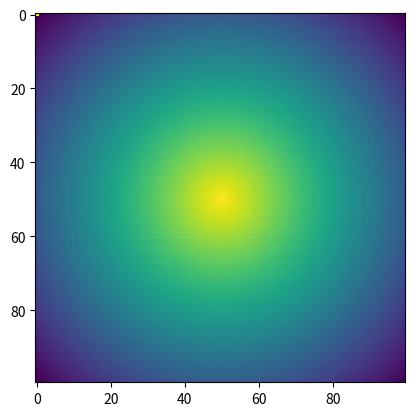

Write Python code to recreate this figure.
from __future__ import print_function, division #compatibility py2 - py3
import random, math, numpy
import matplotlib.pyplot as plt

V = 2e-6
DT = 0.2
L = 100e-6
P1 = 0.9
P2 = 0.5
N = 10

def get_density(x,y): #version A
    return 1./(1.+math.hypot(x-L/2.,y-L/2.))

##def get_density(x,y): #version B
##    return float(math.hypot(x-L/2.,y-L/2.) < 15e-6)


def draw(b_list, n, t):
    m = numpy.zeros((n,n))
    for x in range(n):
        for y in range(n):
            m[x,y] = get_density(x*L/n,y*L/n)
    for bacteria in b_list:
        x,y = int(bacteria.x), int(bacteria.y)
        m[x,y] = 1.
    plt.imshow(m) #add interpolation='None' for non-smoothed image
    plt.savefig("2bacteria"+str(t)+".png")
##    plt.show() #directly show the image

class Bacteria(object):

    def __init__(self, x, y):
        self.x = x
        self.y = y
        self.vx = None
        self.vy = None
        self.randomize_velocity()
        self.old_density = get_density(self.x, self.y)

    def randomize_velocity(self):
        alpha = random.random()*math.pi*2
        self.vx = math.cos(alpha) * V
        self.vy = math.sin(alpha) * V
        assert (math.hypot(self.vx, self.vy) - V) < 0.0000001

    def update(self):
        current_density = get_density(self.x, self.y)
        go_forward = False
        if current_density > self.old_density:
            ######  Question 1 #########
            if random.random() < P1:
                go_forward = True
        else:
            ######  Question 2 #########
            if random.random() < P2:
                go_forward = True
        if not go_forward:
            ######  Question 3 #########
            self.randomize_velocity()         
        self.x += self.vx * DT
        self.y += self.vy * DT
        #domain periodicity:
        self.x %= L
        self.y %= L
        self.old_density = current_density

b_list = [Bacteria(random.random()*L, random.random()*L) for i in range(N)]

for t in range(200):
    if t%40 == 0:
        draw(b_list, 100, t)
    for bacteria in b_list:
        bacteria.update()